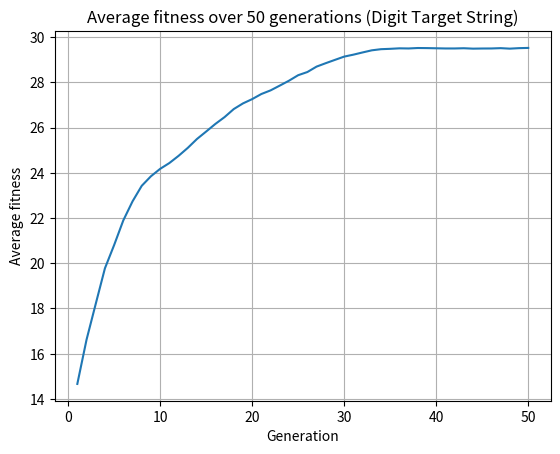

Reproduce this figure in Python.
#!/usr/bin/env python
import statistics
import string
import matplotlib.pyplot as plt
from numpy.random import randint, rand, choice


# Size of each chromosome population
population_size = 100
# Length of number strings
digits = 30
# Chance of a chromosome mutating
mutation_rate = 0.5
# Chance of a crossover occuring between 2 parent chromosomes
crossover_rate = 0.9
# Total number of generations produced
total_iter = 50
# Current char set being used (0 - 9)
char_set = list(string.digits)
# List of average fitness of each generation
averages = []
# Target value is random int with specified number of digits
target = ''.join(choice(char_set) for _ in range(digits))


def main():
    print(f'Target string is: {target}\n')
    population = []

    # Generate initial generation of chromosomes
    for i in range(0, population_size):
        population.append(''.join(choice(char_set) for _ in range(digits)))

    genetic_algorithm(population)
    plot_averages(averages, total_iter)


def genetic_algorithm(population):

    # Cycle through generations
    for gen in range(total_iter):
        parents = []
        children = []

        # Calculate all fitness scores for population
        scores = [fitness(x, target) for x in population]

        averages.append(statistics.fmean(scores))

        # Print scores of current generation
        best_index, best_score = scores.index(max(scores)), max(scores)
        print(f'Generation {gen+1}')
        print(f'Best item: {population[best_index]}')
        print(f'Item score: {best_score}')
        print(f'Generation average score: {averages[gen]}\n')

        # Find parent chromosomes of next generation via selection
        for i in range(population_size):
            parents.append(tournament_selection(population, scores))

        # Pair up chromosome with the one right after it
        for i in range(0, population_size, 2):
            parent_1, parent_2 = parents[i], parents[i+1]

            # Perform crossover, mutate children and append to list
            for child in crossover(parent_1, parent_2):
                child = mutate(child)
                children.append(child)

        # Replace current generation with children
        population = children


def mutate(chrom):
    # Increment or decrement 1 random digit of chromosome
    # (if mutation is triggered)
    if rand() < mutation_rate:
        index = randint(0, digits)

        # Get digit at chosen index
        original_digit = int(chrom[index])

        # 50/50 chance of incrementing or decrementing
        if rand() <= 0.5:
            # Incrementing
            if original_digit == 9:
                # Digit is 9. Overflow it back to 0
                new_digit = 0
            else:
                new_digit = original_digit + 1
        else:
            # Decrementing
            if original_digit == 0:
                # Digit is 0. Underflow it back to 9
                new_digit = 0
            else:
                new_digit = original_digit - 1
        return (chrom[:index] + str(new_digit) + chrom[index+1:])

    return chrom


def crossover(parent_1, parent_2):
    # Children are copies of their respective parents
    child_1, child_2 = parent_1, parent_2

    # Randomly decide if crossover happens based on crossover_rate
    if rand() < crossover_rate:
        # i is the index where the crossover will happen between parents
        i = randint(1, digits-1)

        # child_1 is the first i digits of parent_1
        # The rest are from parent_2
        child_1 = (parent_1[:i] + parent_2[i:])

        # child_2 is the first i digits of parent_2
        # The rest are from parent_1
        child_2 = (parent_2[:i] + parent_1[i:])

    return child_1, child_2


def tournament_selection(population, scores, rounds=5):

    # Pick some random index in population
    best_chrom = randint(0, population_size)

    # Pick contending chromosomes randomly
    for chrom in randint(0, population_size, rounds-1):
        # Find best score in tournament round
        if scores[chrom] > scores[best_chrom]:
            best_chrom = chrom
    return population[best_chrom]


def fitness(chrom, target):
    current_score = 0.0
    # Difference between target digit and chrom digit
    diff = 0
    # Fitness penalty for how far off chrom digit is from target digit
    fitness_penalty = 0.2
    for i in range(digits):
        # Cycle through all digits of chrom and target
        # Based on how different digits are distance-wise, get fitness
        diff = get_smallest_difference(int(chrom[i]), int(target[i]))
        current_score += 1 - (fitness_penalty * diff)
    return current_score


def get_smallest_difference(num1, num2):
    diffs = []
    diffs.append(abs(num1 - num2))
    diffs.append((num1 + 10) - num2)
    diffs.append(abs(num1 - (num2 + 10)))
    return min(diffs)


def plot_averages(averages, total_iter):
    plt.plot(range(1, total_iter+1), averages)
    plt.title(f'Average fitness over {total_iter} '
              'generations (Digit Target String)')
    plt.xlabel('Generation')
    plt.ylabel('Average fitness')
    plt.grid(True)
    plt.show()


if __name__ == '__main__':
    main()
